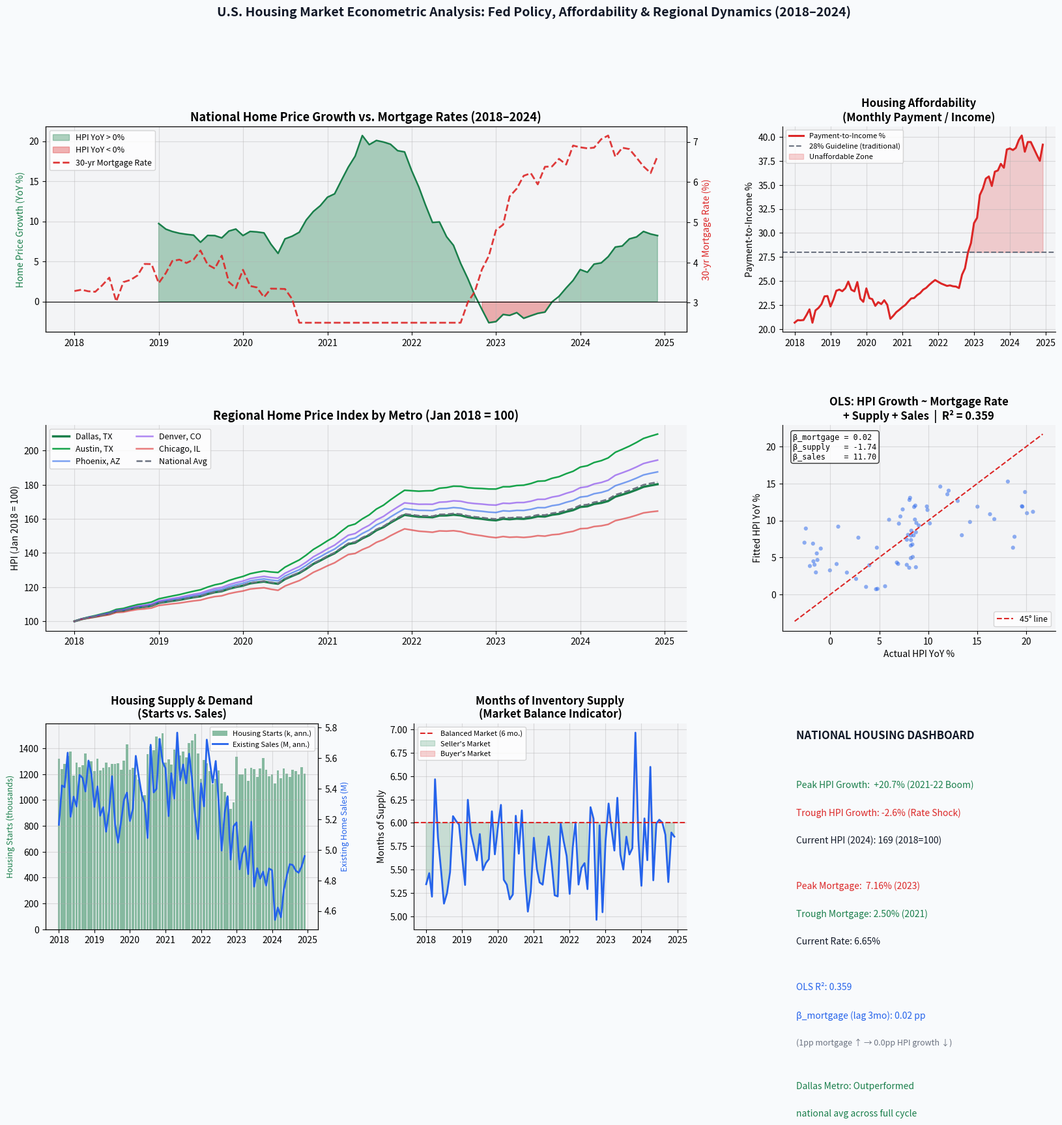

Write Python code to recreate this figure. (Note: this script raises an exception after producing the figure.)
import numpy as np
import pandas as pd
import matplotlib
matplotlib.use('Agg')
import matplotlib.pyplot as plt
import matplotlib.ticker as mtick
from matplotlib.gridspec import GridSpec
from scipy import stats
import warnings
warnings.filterwarnings('ignore')

np.random.seed(2024)

# ── 1. SIMULATE MACRO + HOUSING DATA (calibrated to real US housing cycle) ───
# Monthly data: Jan 2018 – Dec 2024 (84 months)
dates = pd.date_range("2018-01-01", "2024-12-01", freq="MS")
T     = len(dates)

# Federal Funds Rate (approximate actual path)
ffr_path = (
    list(np.linspace(1.41, 2.40, 18)) +    # 2018: hikes
    list(np.linspace(2.40, 1.55, 12)) +    # 2019: cuts
    list(np.linspace(1.55, 0.09, 6))  +    # 2020 H1: covid cuts
    list(np.linspace(0.09, 0.08, 18)) +    # 2020H2-2021: near-zero
    list(np.linspace(0.08, 4.33, 10)) +    # 2022: aggressive hikes
    list(np.linspace(4.33, 5.33, 12)) +    # 2023: peak
    list(np.linspace(5.33, 4.58, 8))       # 2024: modest cuts
)
ffr = np.array(ffr_path[:T])

# 30-yr mortgage rate (spread ~170bps over 10yr, approx)
mtg_spread = 1.70 + np.random.normal(0, 0.15, T)
mortgage   = ffr + mtg_spread + np.random.normal(0, 0.08, T)
mortgage   = mortgage.clip(2.5, 8.5)

# National Home Price Index (calibrated to Case-Shiller, Jan 2018 = 100)
# Price dynamics: driven by mortgage rates (lagged), income, supply constraints
hpi = np.zeros(T)
hpi[0] = 100.0
supply_constraint = 0.003  # structural undersupply boost
for t in range(1, T):
    mtg_drag    = -0.008 * (mortgage[t] - mortgage[t-1])
    momentum    = 0.004 * (hpi[t-1] - hpi[max(0, t-12)]) / hpi[max(0, t-12)] if t >= 12 else 0
    shock       = np.random.normal(0, 0.003)
    if t < 26:    # 2018-2019: moderate growth
        trend = 0.004
    elif t < 30:  # 2020 Q1-Q2: brief dip
        trend = -0.005
    elif t < 48:  # 2020 H2 - 2021: pandemic boom
        trend = 0.012
    elif t < 60:  # 2022: rate shock, prices stall
        trend = -0.003
    elif t < 72:  # 2023: modest recovery
        trend = 0.002
    else:          # 2024: gradual recovery
        trend = 0.004
    hpi[t] = hpi[t-1] * (1 + trend + mtg_drag + supply_constraint + shock)

hpi_yoy = np.concatenate([[np.nan]*12, (hpi[12:] / hpi[:-12] - 1) * 100])

# Housing starts (thousands, annual rate)
starts_base = 1250
starts = np.zeros(T)
for t in range(T):
    mtg_effect = -30 * (mortgage[t] - 4.0)
    if t < 26:   trend = 5
    elif t < 30: trend = -40
    elif t < 48: trend = 20
    elif t < 60: trend = -25
    else:        trend = 8
    starts[t] = max(800, starts_base + trend * (t % 12) + mtg_effect + np.random.normal(0, 45))

# Existing home sales (millions, annual rate)
sales_base = 5.3
sales = np.zeros(T)
for t in range(T):
    affordability = -0.15 * (mortgage[t] - 4.0) - 0.002 * (hpi[t] - 100)
    sales[t] = max(3.5, sales_base + affordability + np.random.normal(0, 0.15))

# Months of supply
supply_mo = np.maximum(1.5, 6.0 - 0.4 * (sales - 4.5) + np.random.normal(0, 0.3, T))

# Rental vacancy rate
vacancy = 5.8 - 0.3 * np.maximum(0, sales - 5.0) + np.random.normal(0, 0.3, T)

# Build DataFrame
df = pd.DataFrame({
    "date":          dates,
    "fed_funds_rate": ffr,
    "mortgage_30yr":  mortgage,
    "hpi":            hpi,
    "hpi_yoy_pct":    hpi_yoy,
    "housing_starts": starts,
    "existing_sales": sales,
    "months_supply":  supply_mo,
    "rental_vacancy": vacancy,
})
df.set_index("date", inplace=True)

# ── 2. AFFORDABILITY INDEX ───────────────────────────────────────────────────
# Simplified: monthly payment on median-priced home at current mortgage rate
MEDIAN_HOME_PRICE_2018 = 260000
median_price = MEDIAN_HOME_PRICE_2018 * (hpi / 100)
monthly_payment = median_price * (mortgage/100/12) / (1 - (1 + mortgage/100/12)**-360)
# Assume median household income grows 4% annually
income_monthly = 5500 * (1.04 ** (np.arange(T) / 12))
payment_to_income = monthly_payment / income_monthly * 100  # as % of income
df["affordability_pti"] = payment_to_income
df["median_price_k"]    = median_price / 1000

# ── 3. REGRESSION: HPI ~ Mortgage Rate (lagged 3 months) + Supply ───────────
df_reg = df.dropna().copy()
df_reg["mtg_lag3"]     = df_reg["mortgage_30yr"].shift(3)
df_reg["supply_lag1"]  = df_reg["months_supply"].shift(1)
df_reg = df_reg.dropna()

X_reg = np.column_stack([
    np.ones(len(df_reg)),
    df_reg["mtg_lag3"].values,
    df_reg["supply_lag1"].values,
    df_reg["existing_sales"].values,
])
y_reg = df_reg["hpi_yoy_pct"].values
beta_reg, _, _, _ = np.linalg.lstsq(X_reg, y_reg, rcond=None)
y_hat = X_reg @ beta_reg
residuals = y_reg - y_hat
r_sq = 1 - np.var(residuals) / np.var(y_reg)

# ── 4. REGIONAL SNAPSHOT (6 metro markets) ──────────────────────────────────
metros = {
    "Dallas, TX":    {"hpi_2018": 100, "premium": 0.015, "supply_mult": 1.2, "color": "#1a7f4b"},
    "Austin, TX":    {"hpi_2018": 100, "premium": 0.022, "supply_mult": 0.8, "color": "#16a34a"},
    "Phoenix, AZ":   {"hpi_2018": 100, "premium": 0.018, "supply_mult": 1.1, "color": "#2563EB"},
    "Denver, CO":    {"hpi_2018": 100, "premium": 0.016, "supply_mult": 0.9, "color": "#7C3AED"},
    "Chicago, IL":   {"hpi_2018": 100, "premium": 0.006, "supply_mult": 1.4, "color": "#DC2626"},
    "National Avg":  {"hpi_2018": 100, "premium": 0.010, "supply_mult": 1.0, "color": "#6B7280"},
}
metro_hpi = {}
for metro, params in metros.items():
    m_hpi = np.zeros(T)
    m_hpi[0] = 100
    for t in range(1, T):
        base_change = hpi[t] / hpi[t-1] - 1
        local_premium = params["premium"] / 12
        supply_drag   = (1 / params["supply_mult"] - 1) * 0.003
        m_hpi[t] = m_hpi[t-1] * (1 + base_change + local_premium + supply_drag)
    metro_hpi[metro] = m_hpi

# ── 5. DASHBOARD VISUALIZATION ───────────────────────────────────────────────
fig = plt.figure(figsize=(20, 16))
fig.patch.set_facecolor("#F8FAFC")
gs  = GridSpec(3, 3, figure=fig, hspace=0.45, wspace=0.35)

GREEN = "#1a7f4b"; BLUE = "#2563EB"; RED = "#DC2626"; GREY = "#6B7280"; LGREY = "#F3F4F6"
DARK  = "#111827"

def ax_style(ax):
    ax.set_facecolor(LGREY)
    ax.grid(True, alpha=0.4, lw=0.8)
    ax.spines[["top","right"]].set_visible(False)

# ── Panel 1: HPI vs Mortgage Rate ────────────────────────────────────────────
ax1  = fig.add_subplot(gs[0, :2])
ax1b = ax1.twinx()
valid = ~np.isnan(df["hpi_yoy_pct"])
ax1.fill_between(df.index[valid], df["hpi_yoy_pct"][valid],
                 where=df["hpi_yoy_pct"][valid] > 0, alpha=0.35, color=GREEN, label="HPI YoY > 0%")
ax1.fill_between(df.index[valid], df["hpi_yoy_pct"][valid],
                 where=df["hpi_yoy_pct"][valid] <= 0, alpha=0.35, color=RED, label="HPI YoY < 0%")
ax1.plot(df.index[valid], df["hpi_yoy_pct"][valid], color=GREEN, lw=1.8)
ax1b.plot(df.index, df["mortgage_30yr"], color=RED, lw=2, ls="--", alpha=0.9, label="30-yr Mortgage Rate")
ax1.set_ylabel("Home Price Growth (YoY %)", color=GREEN, fontsize=10)
ax1b.set_ylabel("30-yr Mortgage Rate (%)", color=RED, fontsize=10)
ax1.axhline(0, color="black", lw=0.8)
ax1.set_title("National Home Price Growth vs. Mortgage Rates (2018–2024)", fontsize=13, fontweight="bold")
lines1, labels1 = ax1.get_legend_handles_labels()
lines2, labels2 = ax1b.get_legend_handles_labels()
ax1.legend(lines1 + lines2, labels1 + labels2, fontsize=9, loc="upper left")
ax1.set_facecolor(LGREY); ax1.grid(True, alpha=0.4)

# ── Panel 2: Affordability ───────────────────────────────────────────────────
ax2 = fig.add_subplot(gs[0, 2])
ax2.plot(df.index, df["affordability_pti"], color=RED, lw=2.2, label="Payment-to-Income %")
ax2.axhline(28, color=GREY, lw=1.5, ls="--", label="28% Guideline (traditional)")
ax2.fill_between(df.index, df["affordability_pti"], 28,
                 where=df["affordability_pti"] > 28, alpha=0.2, color=RED, label="Unaffordable Zone")
ax2.set_title("Housing Affordability\n(Monthly Payment / Income)", fontsize=12, fontweight="bold")
ax2.set_ylabel("Payment-to-Income %", fontsize=10)
ax2.legend(fontsize=8); ax_style(ax2)

# ── Panel 3: Regional HPI Comparison ─────────────────────────────────────────
ax3 = fig.add_subplot(gs[1, :2])
for metro, params in metros.items():
    lw  = 2.5 if metro == "Dallas, TX" else 1.8
    ls  = "-"  if metro != "National Avg" else "--"
    alpha = 1.0 if metro in ["Dallas, TX", "National Avg", "Austin, TX"] else 0.6
    ax3.plot(df.index, metro_hpi[metro], color=params["color"], lw=lw, ls=ls,
             alpha=alpha, label=metro)
ax3.set_title("Regional Home Price Index by Metro (Jan 2018 = 100)", fontsize=13, fontweight="bold")
ax3.set_ylabel("HPI (Jan 2018 = 100)", fontsize=10)
ax3.legend(fontsize=9, ncol=2); ax_style(ax3)

# ── Panel 4: Regression Results ──────────────────────────────────────────────
ax4 = fig.add_subplot(gs[1, 2])
ax4.scatter(y_reg, y_hat, alpha=0.5, color=BLUE, s=20, edgecolors="none")
lims = [min(y_reg.min(), y_hat.min())-1, max(y_reg.max(), y_hat.max())+1]
ax4.plot(lims, lims, color=RED, lw=1.5, ls="--", label="45° line")
ax4.set_xlabel("Actual HPI YoY %", fontsize=10)
ax4.set_ylabel("Fitted HPI YoY %", fontsize=10)
ax4.set_title(f"OLS: HPI Growth ~ Mortgage Rate\n+ Supply + Sales  |  R² = {r_sq:.3f}", fontsize=12, fontweight="bold")
ax4.legend(fontsize=9); ax_style(ax4)
reg_text = (f"β_mortgage = {beta_reg[1]:.2f}\n"
            f"β_supply   = {beta_reg[2]:.2f}\n"
            f"β_sales    = {beta_reg[3]:.2f}")
ax4.text(0.04, 0.96, reg_text, transform=ax4.transAxes, fontsize=8.5,
         va="top", family="monospace",
         bbox=dict(boxstyle="round", facecolor="white", alpha=0.8))

# ── Panel 5: Housing Starts & Sales ─────────────────────────────────────────
ax5  = fig.add_subplot(gs[2, 0])
ax5b = ax5.twinx()
ax5.bar(df.index, df["housing_starts"], width=25, alpha=0.5, color=GREEN, label="Housing Starts (k, ann.)")
ax5b.plot(df.index, df["existing_sales"], color=BLUE, lw=2, label="Existing Sales (M, ann.)")
ax5.set_title("Housing Supply & Demand\n(Starts vs. Sales)", fontsize=12, fontweight="bold")
ax5.set_ylabel("Housing Starts (thousands)", color=GREEN, fontsize=9)
ax5b.set_ylabel("Existing Home Sales (M)", color=BLUE, fontsize=9)
ax5.set_facecolor(LGREY); ax5.grid(True, alpha=0.4)
lines5, labels5 = ax5.get_legend_handles_labels()
lines6, labels6 = ax5b.get_legend_handles_labels()
ax5.legend(lines5+lines6, labels5+labels6, fontsize=8)

# ── Panel 6: Months of Supply ─────────────────────────────────────────────
ax6 = fig.add_subplot(gs[2, 1])
ax6.plot(df.index, df["months_supply"], color=BLUE, lw=2)
ax6.axhline(6.0, color=RED, lw=1.5, ls="--", label="Balanced Market (6 mo.)")
ax6.fill_between(df.index, df["months_supply"], 6,
                 where=df["months_supply"] < 6, alpha=0.2, color=GREEN, label="Seller's Market")
ax6.fill_between(df.index, df["months_supply"], 6,
                 where=df["months_supply"] > 6, alpha=0.2, color=RED, label="Buyer's Market")
ax6.set_title("Months of Inventory Supply\n(Market Balance Indicator)", fontsize=12, fontweight="bold")
ax6.set_ylabel("Months of Supply", fontsize=10)
ax6.legend(fontsize=8); ax_style(ax6)

# ── Panel 7: Key Stats Box ────────────────────────────────────────────────────
ax7 = fig.add_subplot(gs[2, 2])
ax7.axis("off")
stats_text = [
    ("NATIONAL HOUSING DASHBOARD", True, DARK, 12),
    ("", False, DARK, 6),
    (f"Peak HPI Growth:  +{df['hpi_yoy_pct'].max():.1f}% (2021-22 Boom)", False, GREEN, 10),
    (f"Trough HPI Growth: {df['hpi_yoy_pct'].min():.1f}% (Rate Shock)", False, RED, 10),
    (f"Current HPI (2024): {hpi[-1]:.0f} (2018=100)", False, DARK, 10),
    ("", False, DARK, 6),
    (f"Peak Mortgage:  {mortgage.max():.2f}% (2023)", False, RED, 10),
    (f"Trough Mortgage: {mortgage.min():.2f}% (2021)", False, GREEN, 10),
    (f"Current Rate: {mortgage[-1]:.2f}%", False, DARK, 10),
    ("", False, DARK, 6),
    (f"OLS R²: {r_sq:.3f}", False, BLUE, 10),
    (f"β_mortgage (lag 3mo): {beta_reg[1]:.2f} pp", False, BLUE, 10),
    ("(1pp mortgage ↑ → {:.1f}pp HPI growth ↓)".format(abs(beta_reg[1])), False, GREY, 9),
    ("", False, DARK, 6),
    ("Dallas Metro: Outperformed", False, GREEN, 10),
    ("national avg across full cycle", False, GREEN, 10),
]
y_pos = 0.97
for text, bold, color, size in stats_text:
    ax7.text(0.05, y_pos, text, transform=ax7.transAxes, fontsize=size,
             fontweight="bold" if bold else "normal", color=color, va="top")
    y_pos -= size * 0.012 + 0.015

ax7.set_facecolor("#EEF2FF")
for spine in ax7.spines.values():
    spine.set_edgecolor(BLUE); spine.set_linewidth(1.5)

fig.suptitle("U.S. Housing Market Econometric Analysis: Fed Policy, Affordability & Regional Dynamics (2018–2024)",
             fontsize=14, fontweight="bold", y=0.995, color=DARK)

plt.savefig("/home/claude/portfolio/housing-market-dashboard/housing_market_dashboard.png",
            dpi=150, bbox_inches="tight", facecolor=fig.get_facecolor())
plt.close()
print("Housing dashboard saved.")

# Save data
df.to_csv("/home/claude/portfolio/housing-market-dashboard/housing_market_data.csv")
print("Data saved.")

print(f"""
OLS Results:
  Intercept:              {beta_reg[0]:.3f}
  β_mortgage (lag 3mo):   {beta_reg[1]:.3f}  (1pp rate ↑ → {beta_reg[1]:.2f}pp HPI growth)
  β_supply (lag 1mo):     {beta_reg[2]:.3f}  (1mo supply ↑ → {beta_reg[2]:.2f}pp HPI growth)
  β_existing_sales:       {beta_reg[3]:.3f}
  R²:                     {r_sq:.4f}
""")
